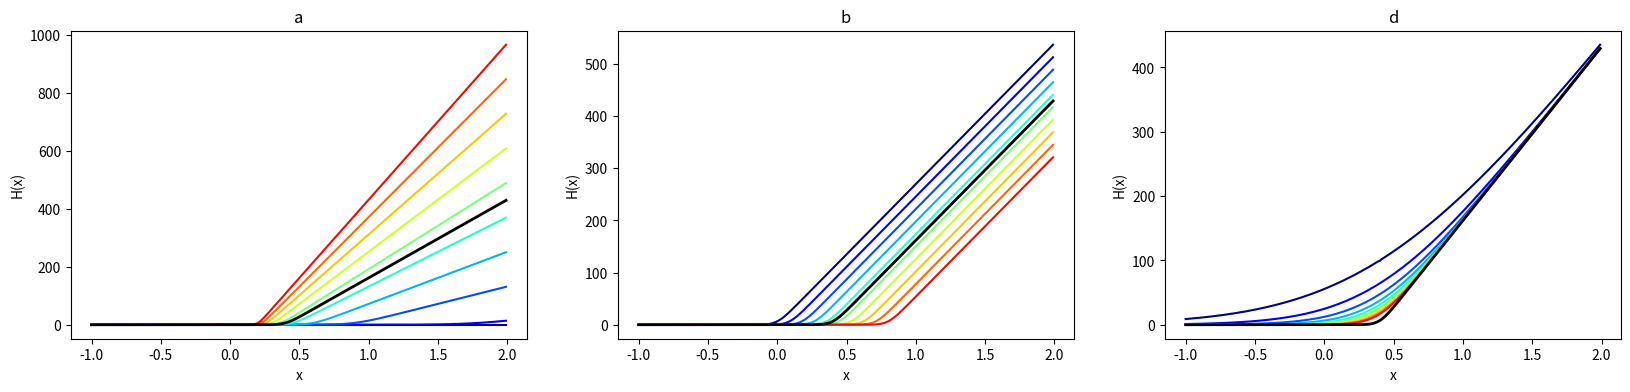

Here is the Python script that generated this plot:
import numpy as np
import matplotlib
from matplotlib import pyplot as plt
from matplotlib import cm

def H(x, a=270, b=108, d=0.154):
    """ Average synaptic gating
        -----------------------
            x: local activity
            a: slope (n/C); default=270
            b: offset (Hz); default=108
            d: decay (s);   default=0.154
    """
    return (a*x-b)/(1-np.exp(-d*(a*x-b)))

x = np.arange(-1,2,0.01)

n = 10 

plt.figure(figsize=[20,4])
plt.subplot(1,3,1)
for i,a in enumerate(np.linspace(0,540,n)):
    plt.plot(x, H(x,a=a), color=cm.jet(i/n))
plt.plot(x, H(x), color='black', lw=2)
plt.title('a')
plt.xlabel('x')
plt.ylabel('H(x)')

plt.subplot(1,3,2)
for i,b in enumerate(np.linspace(0,216,n)):
    plt.plot(x, H(x,b=b), color=cm.jet(i/n))
plt.plot(x, H(x), color='black', lw=2)
plt.title('b')
plt.xlabel('x')
plt.ylabel('H(x)')

plt.subplot(1,3,3)
for i,d in enumerate(np.linspace(0.01,0.06,n)):
    plt.plot(x, H(x,d=d), color=cm.jet(i/n))
plt.plot(x, H(x), color='black', lw=2)
plt.title('d')
plt.xlabel('x')
plt.ylabel('H(x)')
